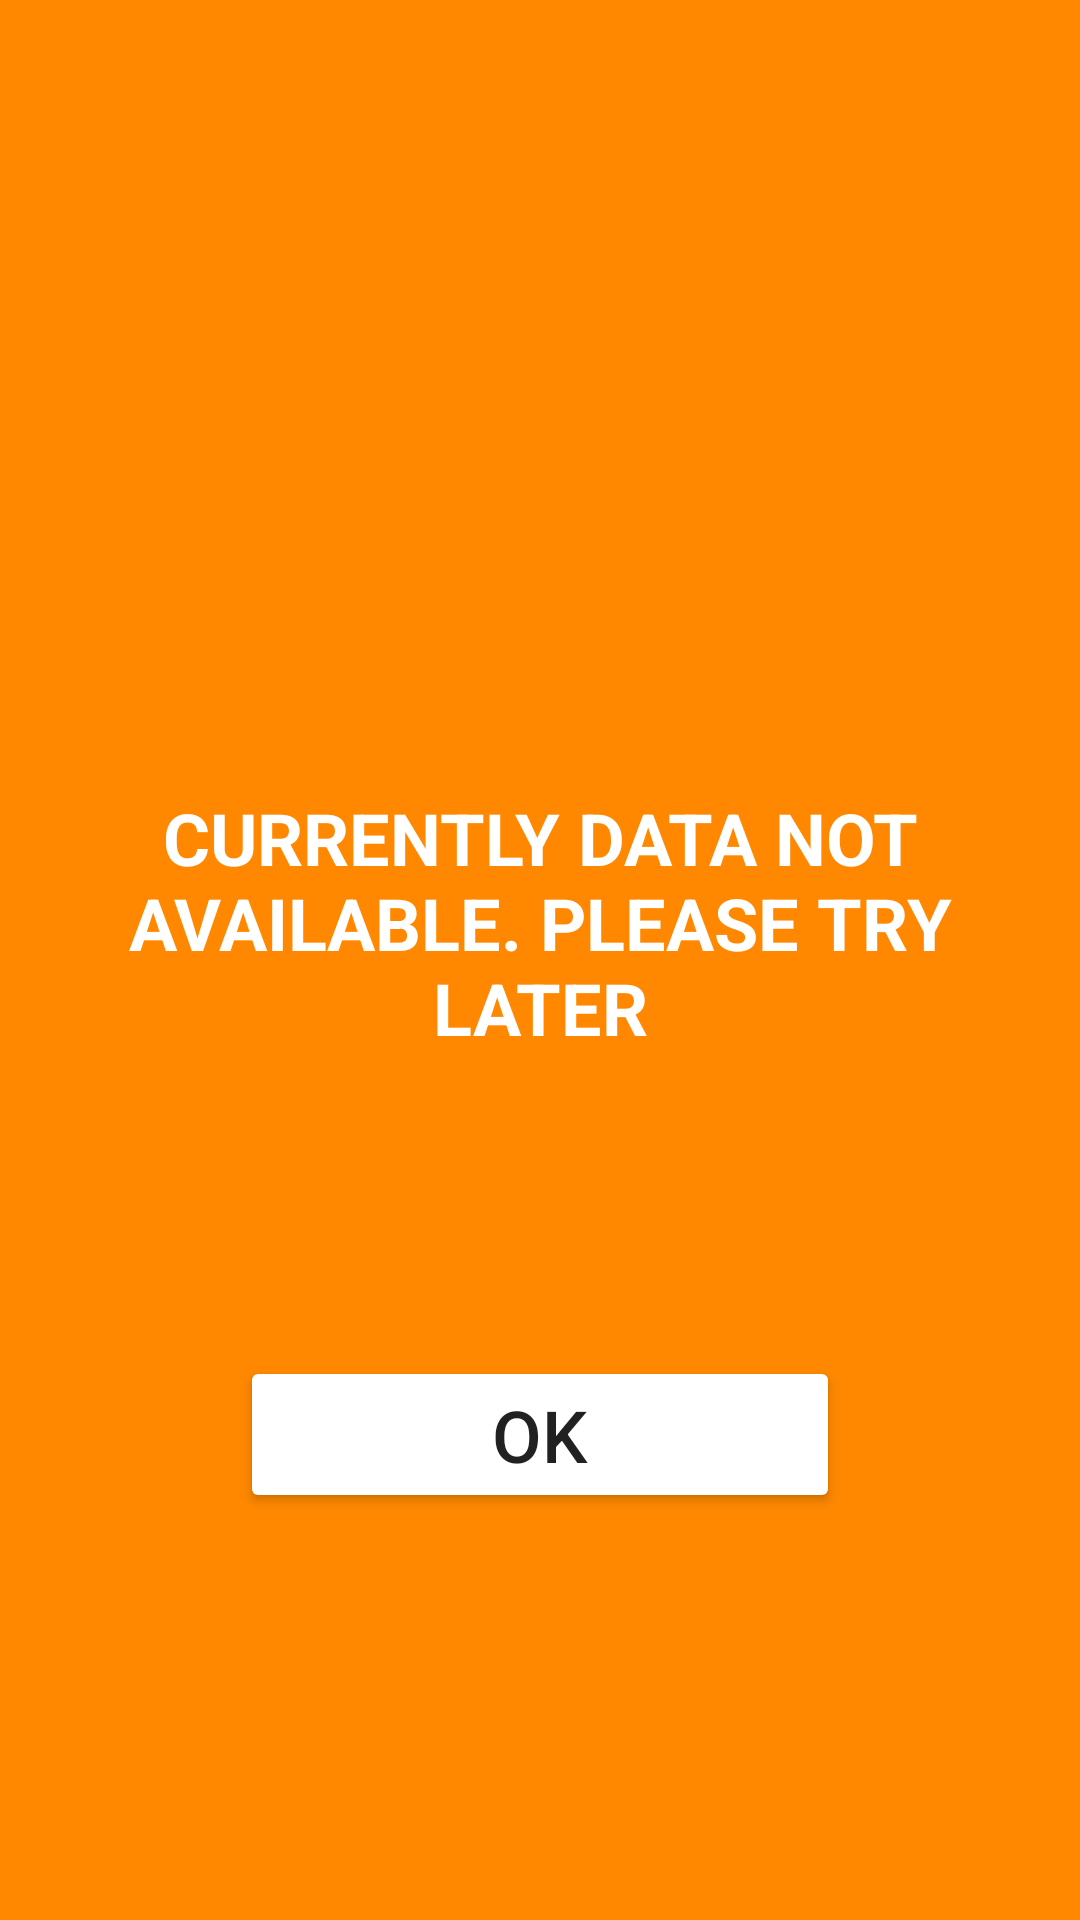

Reconstruct the res/layout file that produces this screen, plus the resources it refers to.
<!-- AndroidManifest.xml: application theme AppTheme -->
<!-- res/layout/empty_view.xml -->
<?xml version="1.0" encoding="utf-8"?>
<RelativeLayout xmlns:android="http://schemas.android.com/apk/res/android"
    xmlns:app="http://schemas.android.com/apk/res-auto"
    android:id="@+id/ll_empty"
    android:layout_width="match_parent"
    android:layout_height="match_parent"
    android:background="@android:color/holo_orange_dark"
    android:orientation="vertical">

    <ImageView
        android:id="@+id/imageView5"
        android:layout_width="199dp"
        android:layout_height="133dp"
        android:layout_centerHorizontal="true"
        android:layout_marginTop="@dimen/margin_100"
        app:srcCompat="@mipmap/close" />

    <TextView
        android:id="@+id/textView9"
        android:layout_width="match_parent"
        android:layout_height="wrap_content"
        android:layout_below="@+id/imageView5"
        android:layout_marginTop="@dimen/margin_30"
        android:paddingLeft="@dimen/margin_10"
        android:paddingRight="@dimen/margin_10"
        android:text="Currently data not available. Please try later"
        android:textAlignment="center"
        android:textAllCaps="true"
        android:textColor="@color/colorWhite"
        android:textSize="24sp"
        android:textStyle="bold" />

    <Button
        android:id="@+id/btn_close"
        android:layout_width="200dp"
        android:layout_height="wrap_content"
        android:layout_below="@+id/textView9"
        android:layout_centerHorizontal="true"
        android:layout_marginTop="@dimen/margin_100"
        android:backgroundTint="@color/colorWhite"
        android:text="OK"
        android:textSize="24sp" />
</RelativeLayout>
<!-- resources referenced by this layout -->
<resources>
  <color name="colorWhite">#FFFFFF</color>
  <dimen name="margin_10">10dp</dimen>
  <dimen name="margin_100">100dp</dimen>
  <dimen name="margin_30">30dp</dimen>
  <!-- mipmap close: png bitmap (mipmap-hdpi, 352 bytes) -->
  <style name="AppTheme" parent="Theme.AppCompat.Light.DarkActionBar">
          
          <item name="colorPrimary">@color/colorPrimary</item>
          <item name="colorPrimaryDark">@color/colorPrimaryDark</item>
          <item name="colorAccent">@color/colorAccent</item>
      </style>
  <color name="colorPrimary">#FFFFFF</color>
  <color name="colorPrimaryDark">#FFFFFF</color>
  <color name="colorAccent">#F00E6A</color>
</resources>
